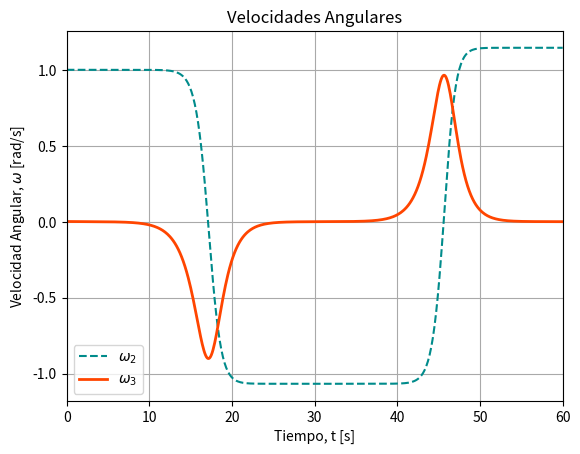
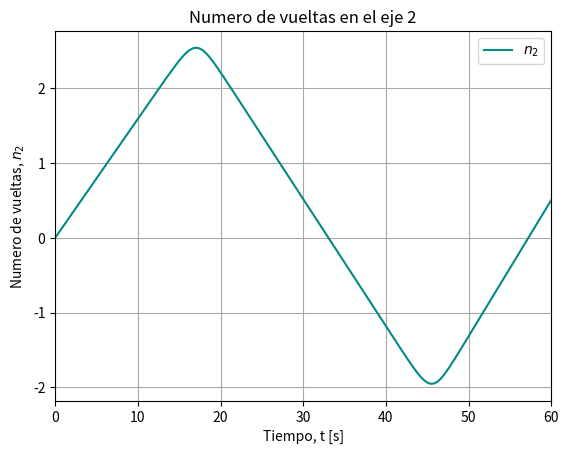

These charts were generated, in order, by the following Python code:
import numpy as np
import matplotlib.pyplot as plt

# Datos
rho = 7850 #kg/m3
# Barra 1
L1 = 2 #m
D1 = 0.5 #m
R1 = D1/2
m1 = rho*np.pi*R1**2*L1
# Barra 2
L2 = 1 #m
D2 = 0.25 #m
R2 = D2/2
m2 = rho*np.pi*R2**2*L2

# Posicion del centro de masa desde sistema 1
r_CM1 = m2*(R1+L2/2)/(m1+m2)
# Posicion del centro de masa desde sistema 2
r_CM2 = R1+L2/2 - m2*(R1+L2/2)/(m1+m2)

#Tensor de inercia
# Barra 1 en sistema 1
Ix1x1 = m1/12*(L1**2+3*R1**2)
Iy1y1 = Ix1x1
Iz1z1 = m1*R1**2/2
# Barra 2 en sistema 2
Ix2x2 = m2/12*(L2**2+3*R2**2)
Iy2y2 = Ix2x2
Iz2z2 = m2*R2**2/2
# Barra 1 en CM
Ix1x1_CM = Iy1y1 + m1*r_CM1**2
Iy1y1_CM = Ix1x1
Iz1z1_CM = Iz1z1 + m1*r_CM1**2
# Barra 2 en CM
Ix2x2_CM = Iy2y2 + m2*r_CM2**2
Iy2y2_CM = Iz2z2
Iz2z2_CM = Ix2x2 + m2*r_CM2**2
# TOTAL en CM
Ixx = Ix1x1_CM + Ix2x2_CM
Iyy = Iy1y1_CM + Iy2y2_CM
Izz = Iz1z1_CM + Iz2z2_CM

# Momentos principales de inercia
lista = sorted([Ixx,Iyy,Izz])
I1 = max([Ixx,Iyy,Izz])
I2 = lista[1]
I3 = min([Ixx,Iyy,Izz])

# Condiciones iniciales
w1_0 = 1e-3 #rad/s
w2_0 = 1 #rad/s
w3_0 = 1e-3 #rad/s

# Listas de velocidades angulares
w1_lista = [w1_0]
w2_lista = [w2_0]
w3_lista = [w3_0]

#Listas de angulos
theta2_lista = [0]

t_lista = [0]
# Paso temporal
dt = 0.1 #s
# Tiempo final
tf = 60 #s

# Metodo de FOWARD-EULER
t = 0
i = 0
while t<tf:
    
    f1 = ((I3-I2)/I1) * w2_lista[i]*w3_lista[i]
    w1 = w1_lista[i] + dt*f1
    
    f2 = ((I1-I3)/I2) * w1_lista[i]*w3_lista[i]
    w2 = w2_lista[i] + dt*f2

    f3 = ((I2-I1)/I3) * w2_lista[i]*w1_lista[i]
    w3 = w3_lista[i] + dt*f3
    
    theta2 = dt*w2 + theta2_lista[i]
    theta2_lista.append(theta2)
    
    w1_lista.append(w1)
    w2_lista.append(w2)
    w3_lista.append(w3)
    
    i += 1
    t += dt
    t_lista.append(t)

# Ventana temporal entre cambios de orientacion consecutivos
w3_lista = np.array(w3_lista)
idx1 = np.argmin(w3_lista)
idx2 = np.argmax(w3_lista)
tmin = t_lista[idx1]
tmax = t_lista[idx2]
DT = tmax - tmin

# Velocidad angular en eje 2
w2_lista = np.array(w2_lista)
w2_cte = abs(np.min(w2_lista))

# Vueltas entre cambios de orientacion consecutivos (METODO APROXIMADO)
Dtheta = w2_cte*DT
N = Dtheta/(2*np.pi)
print(f"Vueltas entre cambios de orientacion consecutivos (APROX): {round(N,1)}")

# Angulo en funcion del tiempo
theta2 = np.array(theta2_lista)
# Frecuencia
f2 = theta2/(2*np.pi)
# Numero de vueltas entre cambios de orientacion consecutivos
N = np.max(f2)-np.min(f2)
print(f"Vueltas entre cambios de orientacion consecutivos: {round(N,1)}")

# Graficos de las velocidades angulares
#plt.plot(t_lista,w1_lista,label=r'$\omega_1$',linestyle='-.', color='limegreen')
plt.plot(t_lista,w2_lista,label=r'$\omega_2$',linestyle='--', color='darkcyan')
plt.plot(t_lista,w3_lista,label=r'$\omega_3$',linewidth=2, color='orangered')

plt.xlabel('Tiempo, t [s]')
plt.ylabel(r'Velocidad Angular, $\omega$ [rad/s]')
plt.grid(color='darkgray')
plt.legend()
plt.title('Velocidades Angulares')
plt.xlim(0,tf)
plt.show()

plt.plot(t_lista,f2,label=r'$n_2$', color='darkcyan')
plt.xlabel('Tiempo, t [s]')
plt.ylabel(r'Numero de vueltas, $n_2$ ')
plt.grid(color='darkgray')
plt.legend()
plt.title('Numero de vueltas en el eje 2')
plt.xlim(0,tf)
plt.show()
